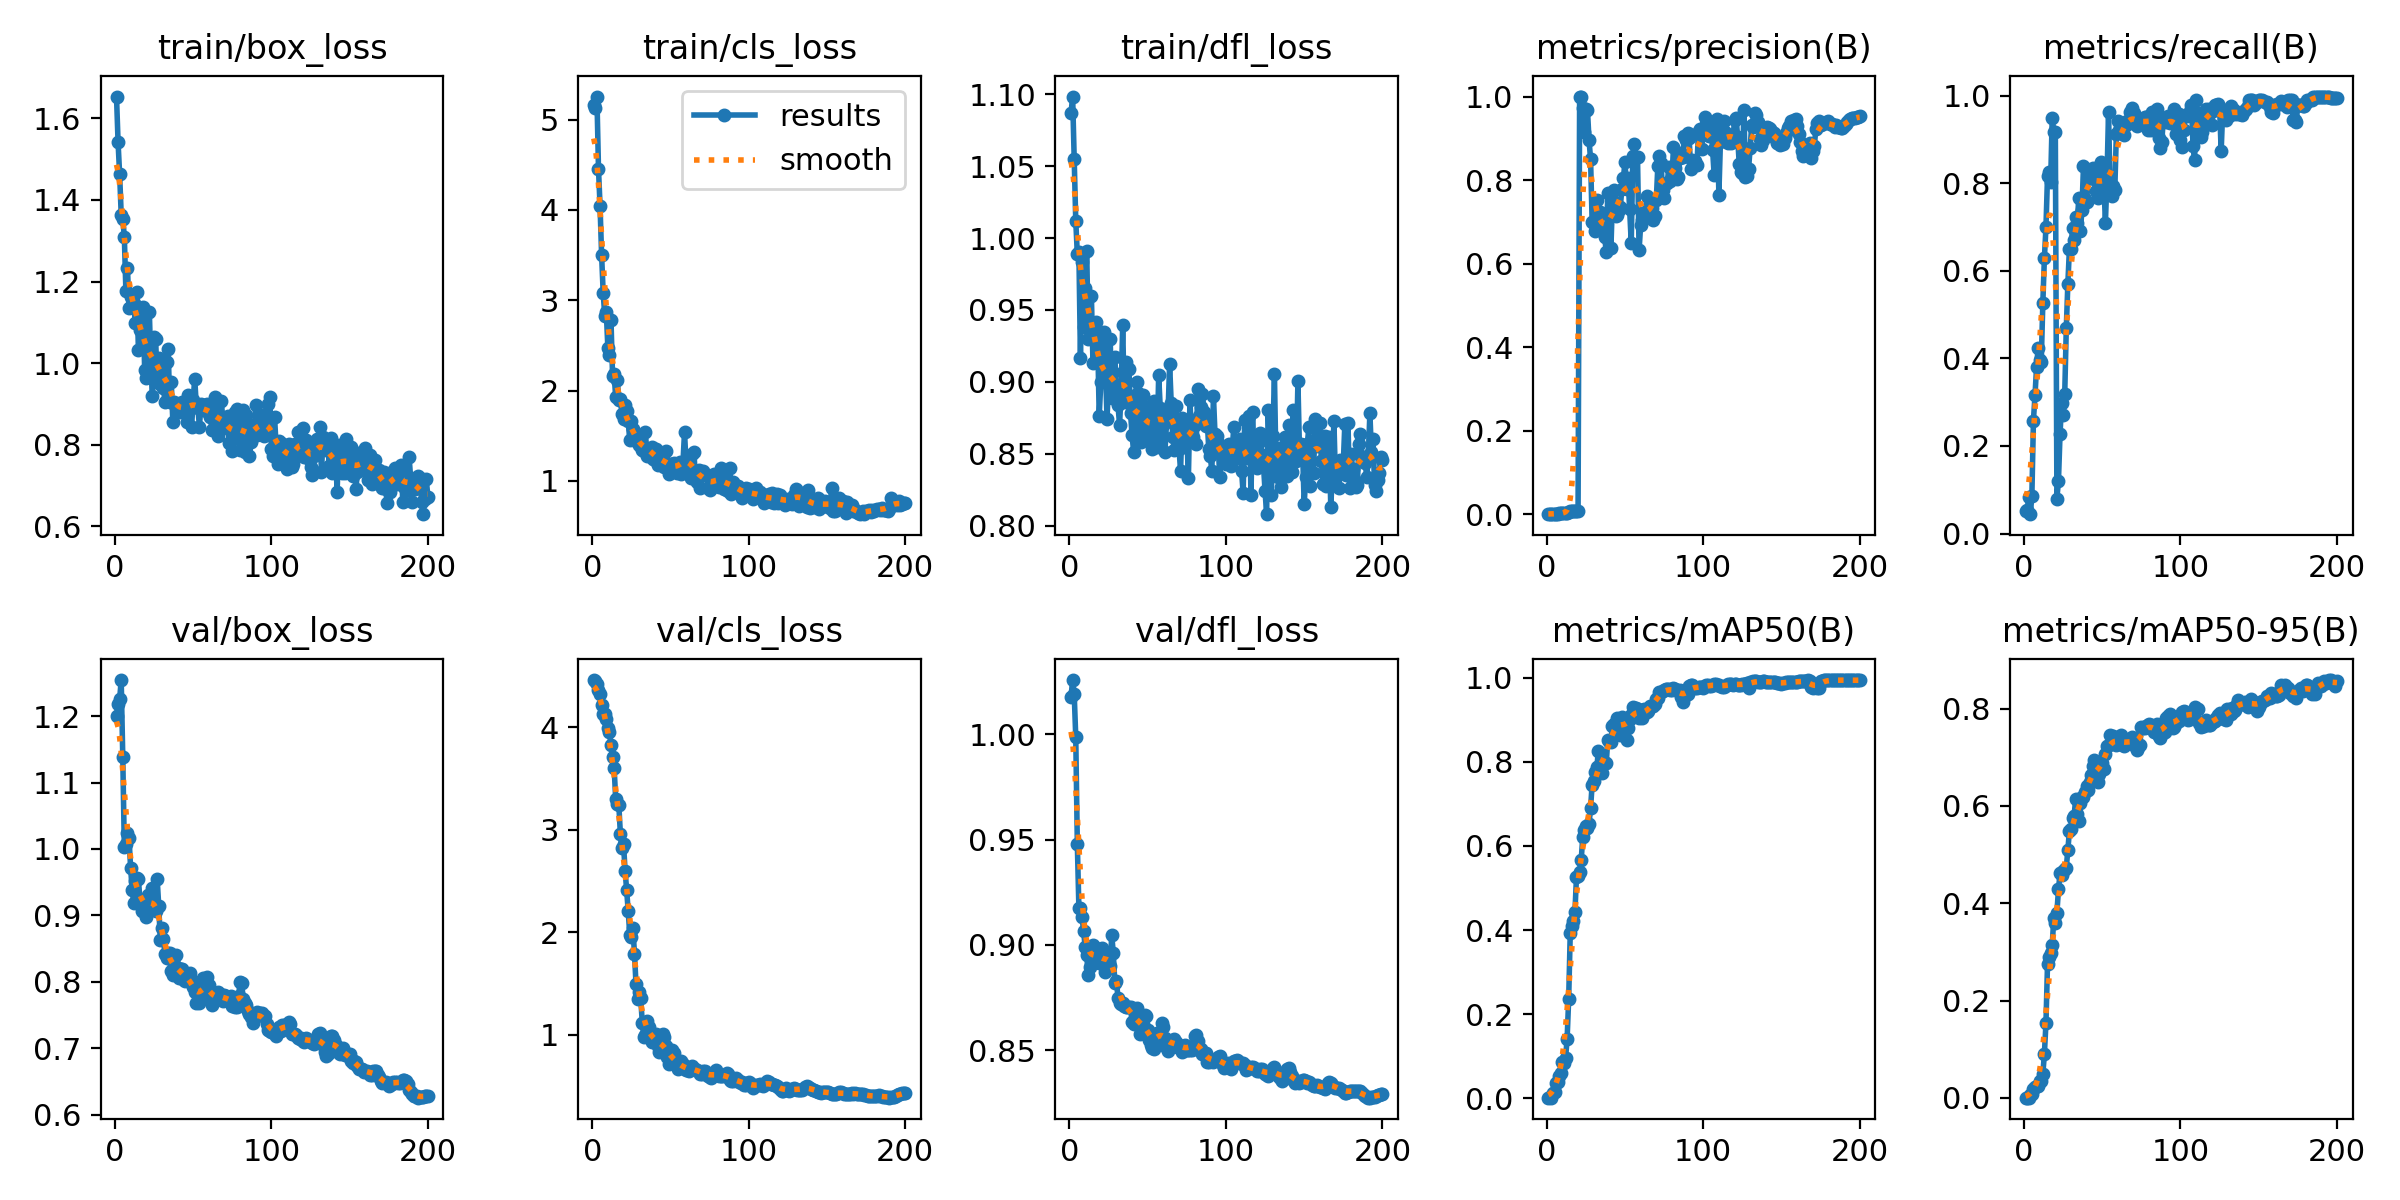

The table this chart was drawn from, first rows:
epoch, train/box_loss, train/cls_loss, train/dfl_loss, metrics/precision(B), metrics/recall(B), metrics/mAP50(B), metrics/mAP50-95(B), val/box_loss, val/cls_loss, val/dfl_loss, lr/pg0, lr/pg1, lr/pg2
1, 1.653, 5.166, 1.087, 0.00089, 0.05157, 0.00208, 0.00026, 1.2, 4.462, 1.018, 2.001e-05, 2.001e-05, 2.001e-05
2, 1.541, 5.133, 1.098, 0.00088, 0.05338, 0.00243, 0.00033, 1.219, 4.451, 1.026, 4.6459e-05, 4.6459e-05, 4.6459e-05
3, 1.463, 5.255, 1.055, 0.00106, 0.08258, 0.00183, 0.00026, 1.226, 4.423, 1.019, 7.2644e-05, 7.2644e-05, 7.2644e-05
4, 1.364, 4.458, 1.012, 0.00031, 0.04419, 0.01241, 0.00477, 1.254, 4.367, 0.9987, 9.8564e-05, 9.8564e-05, 9.8564e-05
5, 1.353, 4.044, 0.9889, 0.00068, 0.08586, 0.01462, 0.00725, 1.139, 4.321, 0.9481, 0.0001242, 0.0001242, 0.0001242
6, 1.31, 3.5, 0.9904, 0.00162, 0.258, 0.03788, 0.01747, 1.002, 4.218, 0.9177, 0.0001496, 0.0001496, 0.0001496
7, 1.176, 3.085, 0.9163, 0.00191, 0.3158, 0.04021, 0.02274, 1.007, 4.133, 0.9174, 0.0001747, 0.0001747, 0.0001747
8, 1.233, 2.831, 0.9831, 0.00252, 0.3799, 0.05316, 0.0241, 1.025, 4.127, 0.9134, 0.0001996, 0.0001996, 0.0001996
9, 1.135, 2.873, 0.9384, 0.0026, 0.4244, 0.05982, 0.02501, 1.017, 4.084, 0.9066, 0.0002242, 0.0002242, 0.0002242
10, 1.162, 2.47, 0.9654, 0.00219, 0.3967, 0.08544, 0.03497, 0.972, 3.996, 0.8992, 0.0002485, 0.0002485, 0.0002485
11, 1.161, 2.389, 0.9912, 0.00251, 0.3926, 0.08327, 0.0342, 0.9386, 3.958, 0.8951, 0.0002726, 0.0002726, 0.0002726
12, 1.147, 2.778, 0.9298, 0.00354, 0.5255, 0.09546, 0.04792, 0.9191, 3.825, 0.8855, 0.0002964, 0.0002964, 0.0002964
13, 1.098, 2.164, 0.9417, 0.0042, 0.6279, 0.1406, 0.09033, 0.9516, 3.706, 0.8894, 0.00032, 0.00032, 0.00032
14, 1.174, 2.186, 0.9596, 0.00485, 0.6988, 0.2368, 0.1533, 0.9567, 3.607, 0.8953, 0.0003432, 0.0003432, 0.0003432
15, 1.033, 1.926, 0.9134, 0.00707, 0.8162, 0.3921, 0.2745, 0.9541, 3.302, 0.9001, 0.0003663, 0.0003663, 0.0003663
16, 1.08, 2.122, 0.9382, 0.00722, 0.8253, 0.4102, 0.2904, 0.9228, 3.255, 0.8977, 0.000389, 0.000389, 0.000389
17, 1.125, 1.896, 0.9418, 0.00718, 0.8026, 0.4227, 0.2986, 0.9072, 3.243, 0.8986, 0.0004115, 0.0004115, 0.0004115
18, 1.139, 1.905, 0.9303, 0.00824, 0.948, 0.443, 0.314, 0.9199, 2.959, 0.8925, 0.0004337, 0.0004337, 0.0004337
19, 0.9829, 1.746, 0.8761, 0.00844, 0.9177, 0.5273, 0.3687, 0.9051, 2.826, 0.8915, 0.0004557, 0.0004557, 0.0004557
20, 0.9634, 1.686, 0.8997, 0.00874, 0.9177, 0.5283, 0.36, 0.8982, 2.86, 0.8932, 0.0004774, 0.0004774, 0.0004774
21, 1.029, 1.839, 0.9128, 1, 0.07986, 0.5387, 0.3805, 0.9313, 2.603, 0.8986, 0.0004988, 0.0004988, 0.0004988
22, 1.125, 1.774, 0.9349, 1, 0.1205, 0.5667, 0.4285, 0.9154, 2.414, 0.8912, 0.00052, 0.00052, 0.00052
23, 0.983, 1.663, 0.9084, 0.973, 0.2267, 0.6203, 0.4615, 0.9154, 2.205, 0.8873, 0.0005409, 0.0005409, 0.0005409
24, 0.9183, 1.449, 0.8742, 0.9161, 0.2985, 0.6381, 0.4589, 0.9418, 1.978, 0.8956, 0.0005615, 0.0005615, 0.0005615
25, 1.065, 1.667, 0.9024, 0.9696, 0.2711, 0.6478, 0.4673, 0.9171, 1.953, 0.8942, 0.0005819, 0.0005819, 0.0005819
26, 1.059, 1.573, 0.93, 0.9684, 0.3185, 0.6435, 0.4697, 0.9066, 2.046, 0.8901, 0.0005845, 0.0005845, 0.0005845
27, 0.9526, 1.508, 0.8886, 0.8965, 0.4683, 0.6518, 0.4735, 0.9543, 1.79, 0.9047, 0.0005812, 0.0005812, 0.0005812
28, 1.013, 1.441, 0.9067, 0.8501, 0.5706, 0.6899, 0.5096, 0.9139, 1.492, 0.8961, 0.0005779, 0.0005779, 0.0005779
29, 0.9494, 1.458, 0.917, 0.6989, 0.6494, 0.7459, 0.5485, 0.8624, 1.346, 0.8817, 0.0005745, 0.0005745, 0.0005745
30, 0.9913, 1.401, 0.8929, 0.6972, 0.6493, 0.7538, 0.5524, 0.8816, 1.413, 0.8829, 0.0005713, 0.0005713, 0.0005713
31, 0.9398, 1.386, 0.8839, 0.6776, 0.6983, 0.7757, 0.5761, 0.8641, 1.354, 0.8749, 0.000568, 0.000568, 0.000568
32, 0.9039, 1.338, 0.8702, 0.7519, 0.67, 0.7871, 0.58, 0.8413, 1.119, 0.8724, 0.0005646, 0.0005646, 0.0005646
33, 1.003, 1.33, 0.893, 0.7133, 0.7222, 0.8267, 0.6147, 0.8351, 0.9813, 0.872, 0.0005613, 0.0005613, 0.0005613
34, 1.033, 1.541, 0.9398, 0.7231, 0.7083, 0.7913, 0.5836, 0.843, 0.994, 0.8724, 0.0005581, 0.0005581, 0.0005581
35, 0.9048, 1.279, 0.8861, 0.68, 0.7671, 0.7734, 0.5697, 0.843, 1.137, 0.8711, 0.0005547, 0.0005547, 0.0005547
36, 0.9532, 1.344, 0.9138, 0.6859, 0.6902, 0.7993, 0.6058, 0.8157, 1.077, 0.8705, 0.0005514, 0.0005514, 0.0005514
37, 0.8567, 1.35, 0.8918, 0.6641, 0.7391, 0.7974, 0.6188, 0.8097, 0.9675, 0.8703, 0.0005481, 0.0005481, 0.0005481
38, 0.9034, 1.371, 0.9086, 0.6284, 0.8402, 0.7967, 0.6186, 0.8269, 0.9297, 0.8707, 0.0005448, 0.0005448, 0.0005448
39, 0.8918, 1.238, 0.8787, 0.7686, 0.7644, 0.8517, 0.6296, 0.8399, 0.9481, 0.8703, 0.0005415, 0.0005415, 0.0005415
40, 0.8809, 1.228, 0.8628, 0.717, 0.7572, 0.85, 0.6415, 0.8205, 0.9975, 0.8632, 0.0005382, 0.0005382, 0.0005382
41, 0.896, 1.349, 0.8515, 0.6367, 0.8147, 0.8472, 0.6334, 0.8051, 1.006, 0.8623, 0.0005349, 0.0005349, 0.0005349
42, 0.879, 1.177, 0.8875, 0.7554, 0.8123, 0.8838, 0.6499, 0.8189, 0.8895, 0.8691, 0.0005316, 0.0005316, 0.0005316
43, 0.9038, 1.26, 0.8998, 0.7761, 0.8157, 0.8887, 0.6636, 0.8199, 0.8269, 0.87, 0.0005283, 0.0005283, 0.0005283
44, 0.8972, 1.245, 0.8926, 0.7145, 0.8346, 0.8916, 0.6831, 0.802, 0.8676, 0.8628, 0.000525, 0.000525, 0.000525
45, 0.8855, 1.246, 0.8653, 0.7161, 0.8105, 0.9046, 0.6936, 0.8006, 1.009, 0.8576, 0.0005217, 0.0005217, 0.0005217
46, 0.8566, 1.153, 0.8585, 0.7278, 0.7831, 0.8852, 0.6759, 0.8056, 0.9792, 0.858, 0.0005184, 0.0005184, 0.0005184
47, 0.9227, 1.329, 0.8906, 0.7361, 0.7655, 0.8647, 0.6489, 0.8121, 0.892, 0.8623, 0.0005151, 0.0005151, 0.0005151
48, 0.9089, 1.19, 0.8824, 0.7787, 0.8316, 0.9058, 0.6665, 0.8133, 0.7871, 0.8666, 0.0005118, 0.0005118, 0.0005118
49, 0.8444, 1.076, 0.8606, 0.8046, 0.8477, 0.9027, 0.6818, 0.8017, 0.7175, 0.8662, 0.0005085, 0.0005085, 0.0005085
50, 0.9101, 1.192, 0.8783, 0.8445, 0.79, 0.8883, 0.6878, 0.7922, 0.749, 0.8598, 0.0005052, 0.0005052, 0.0005052
51, 0.962, 1.183, 0.8703, 0.7787, 0.8045, 0.8505, 0.6758, 0.7843, 0.8537, 0.8548, 0.0005019, 0.0005019, 0.0005019
52, 0.8947, 1.194, 0.8664, 0.8048, 0.7093, 0.8805, 0.7074, 0.7687, 0.824, 0.8525, 0.0004986, 0.0004986, 0.0004986
53, 0.889, 1.143, 0.8533, 0.7298, 0.8098, 0.9008, 0.7225, 0.77, 0.7429, 0.8513, 0.0004953, 0.0004953, 0.0004953
54, 0.8445, 1.09, 0.8868, 0.6497, 0.9626, 0.9107, 0.7252, 0.7685, 0.7034, 0.8507, 0.000492, 0.000492, 0.000492
55, 0.9005, 1.139, 0.8746, 0.8578, 0.7868, 0.9312, 0.7462, 0.781, 0.6634, 0.8532, 0.0004887, 0.0004887, 0.0004887
56, 0.8877, 1.208, 0.8547, 0.8862, 0.7695, 0.9287, 0.732, 0.8064, 0.6953, 0.8584, 0.0004854, 0.0004854, 0.0004854
57, 0.8974, 1.078, 0.9048, 0.8558, 0.7933, 0.9265, 0.7431, 0.7987, 0.7399, 0.8584, 0.0004821, 0.0004821, 0.0004821
58, 0.8826, 1.198, 0.8821, 0.8545, 0.784, 0.9247, 0.7363, 0.7984, 0.7118, 0.8583, 0.0004788, 0.0004788, 0.0004788
59, 0.899, 1.542, 0.8635, 0.6318, 0.9126, 0.9044, 0.7258, 0.8073, 0.6687, 0.8627, 0.0004755, 0.0004755, 0.0004755
60, 0.8962, 1.179, 0.8698, 0.6917, 0.9416, 0.9077, 0.734, 0.7947, 0.6543, 0.8613, 0.0004722, 0.0004722, 0.0004722
... 140 more rows
